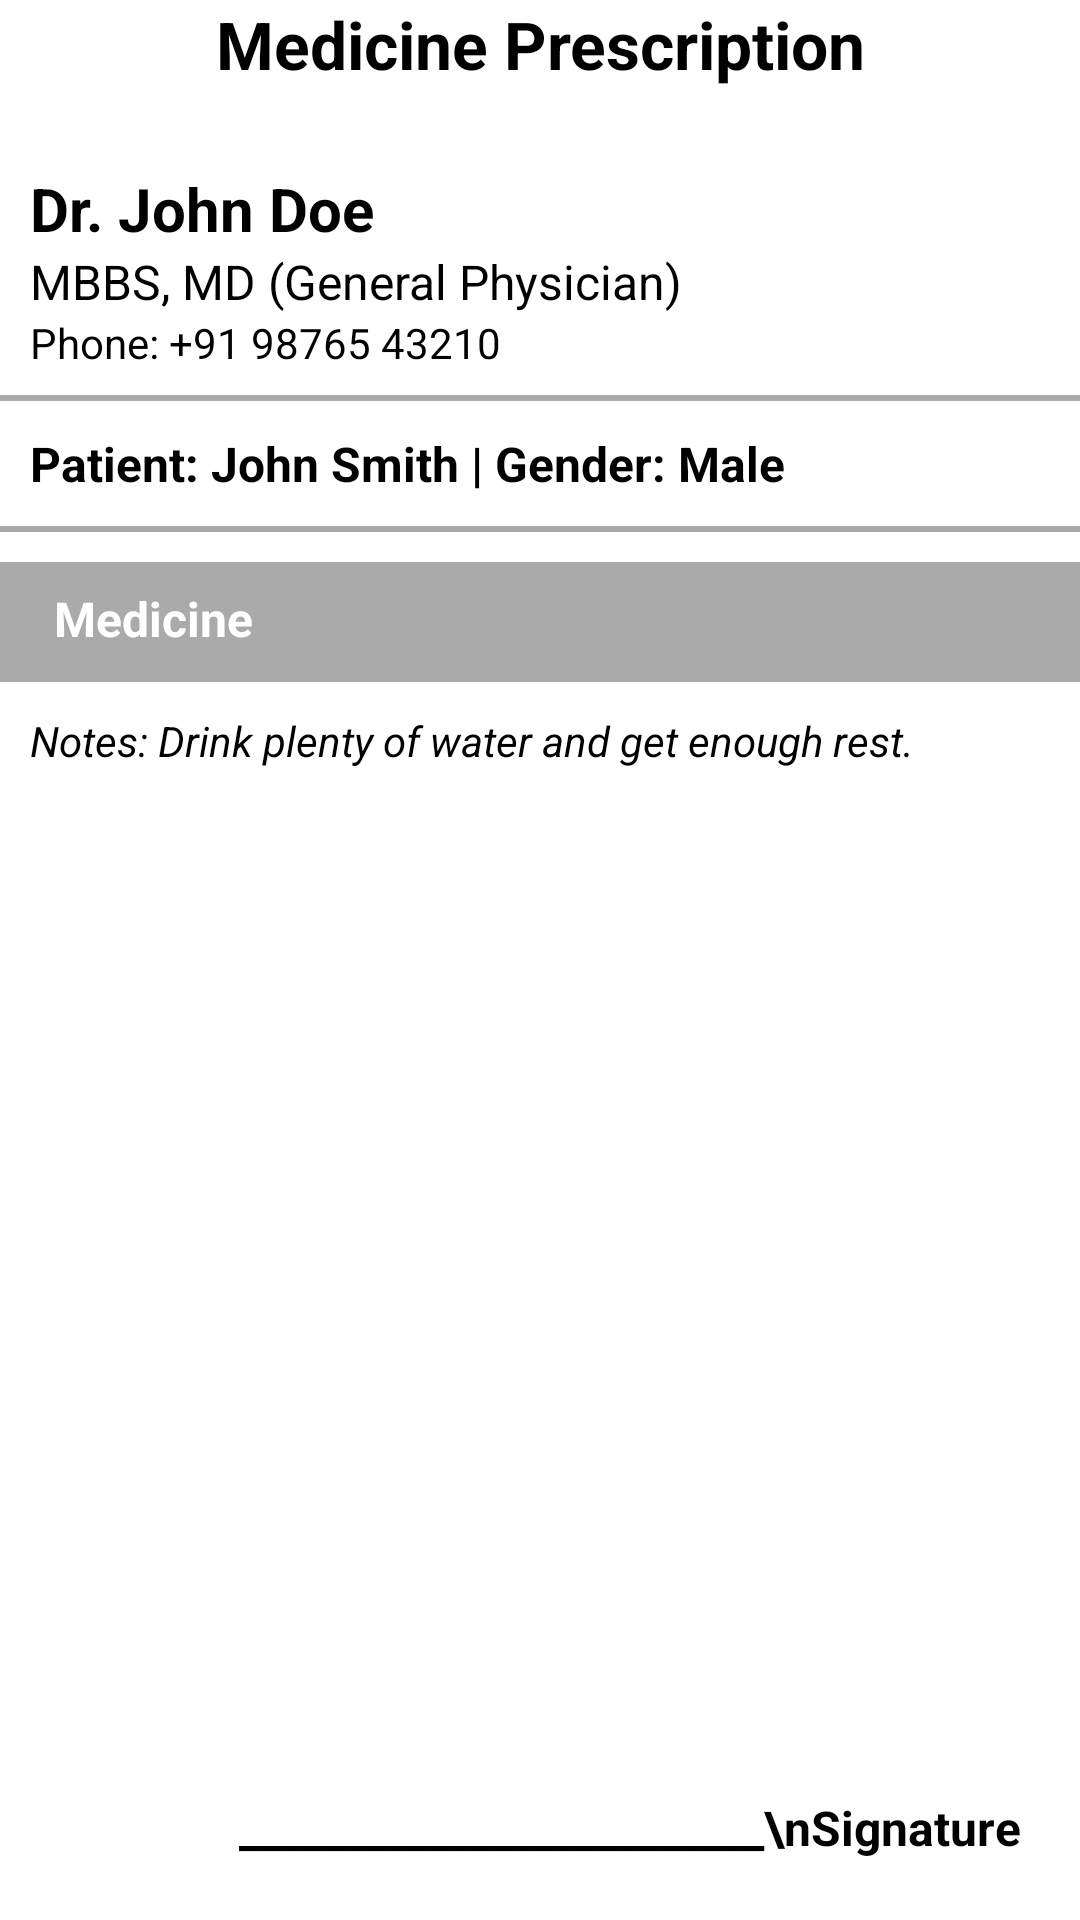

Produce the Android XML layout that renders to this screen, including the resource entries it uses.
<!-- AndroidManifest.xml: application theme Theme.DeepChemoCare -->
<!-- res/layout/activity_prescription_view_patient.xml -->
<?xml version="1.0" encoding="utf-8"?>
<RelativeLayout xmlns:android="http://schemas.android.com/apk/res/android"
    xmlns:app="http://schemas.android.com/apk/res-auto"
    xmlns:tools="http://schemas.android.com/tools"
    android:id="@+id/main"
    android:background="#FFFFFF"

    android:layout_width="match_parent"
    android:layout_height="match_parent"
    tools:context=".PrescriptionViewPatient">


        
        <TextView
            android:id="@+id/hospital_name"
            android:layout_width="match_parent"
            android:layout_height="40dp"
            android:text="Medicine Prescription"
            android:textSize="22sp"
            android:textStyle="bold"
            android:textAlignment="center"
            android:textColor="@android:color/black"
            android:layout_marginBottom="8dp"/>

        
        <TextView
            android:id="@+id/doctor_name"
            android:layout_width="wrap_content"
            android:layout_marginLeft="10dp"
            android:layout_height="wrap_content"
            android:text="Dr. John Doe"
            android:textSize="20sp"
            android:textStyle="bold"
            android:textColor="@android:color/black"
            android:layout_below="@id/hospital_name"
            android:layout_marginTop="8dp"/>

        
        <TextView
            android:id="@+id/doctor_speciality"
            android:layout_width="wrap_content"
            android:layout_marginLeft="10dp"
            android:layout_height="wrap_content"
            android:text="MBBS, MD (General Physician)"
            android:textSize="16sp"
            android:textColor="@android:color/black"
            android:layout_below="@id/doctor_name"/>

        
        <TextView
            android:id="@+id/doctor_contact"
            android:layout_marginLeft="10dp"
            android:layout_width="wrap_content"
            android:layout_height="wrap_content"
            android:text="Phone: +91 98765 43210"
            android:textSize="14sp"
            android:textColor="@android:color/black"
            android:layout_below="@id/doctor_speciality"
            android:layout_marginBottom="8dp"/>

        
        <View
            android:id="@+id/separator1"
            android:layout_width="match_parent"
            android:layout_height="2dp"
            android:background="@android:color/darker_gray"
            android:layout_below="@id/doctor_contact"
            android:layout_marginBottom="10dp"/>

        
        <TextView
            android:id="@+id/patient_details"
            android:layout_width="match_parent"
            android:layout_height="wrap_content"
            android:text="Patient: John Smith | Gender: Male"
            android:textSize="16sp"
            android:layout_marginLeft="10dp"
            android:textColor="@android:color/black"
            android:textStyle="bold"
            android:layout_below="@id/separator1"
            android:layout_marginBottom="10dp"/>

        
        <View
            android:id="@+id/separator2"
            android:layout_width="match_parent"
            android:layout_height="2dp"
            android:background="@android:color/darker_gray"
            android:layout_below="@id/patient_details"
            android:layout_marginBottom="10dp"/>

        
        <RelativeLayout
            android:id="@+id/prescription_header"
            android:layout_width="match_parent"
            android:layout_height="40dp"
            android:background="@android:color/darker_gray"
            android:padding="8dp"
            android:layout_below="@id/separator2">

            <TextView
                android:id="@+id/medicine_header"
                android:layout_width="wrap_content"
                android:layout_height="wrap_content"
                android:text="Medicine"
                android:textSize="16sp"
                android:layout_marginLeft="10dp"

                android:textStyle="bold"
                android:textColor="@android:color/white"
                android:layout_alignParentStart="true"/>

        </RelativeLayout>


        <LinearLayout
            android:layout_width="match_parent"
            android:layout_height="wrap_content"
            android:id="@+id/medicine_linearlayout"
            android:orientation="vertical"
            android:layout_below="@id/prescription_header"
            />


        
        <TextView
            android:id="@+id/notes"
            android:layout_width="match_parent"
            android:layout_height="wrap_content"
            android:layout_marginLeft="10dp"


            android:text="Notes: Drink plenty of water and get enough rest."
            android:textSize="14sp"
            android:textColor="@android:color/black"
            android:layout_below="@id/medicine_linearlayout"

            android:layout_marginTop="10dp"
            android:textStyle="italic"/>

        
        <TextView
            android:id="@+id/doctor_signature"
            android:layout_width="match_parent"
            android:layout_alignParentBottom="true"
            android:layout_height="wrap_content"
            android:text="_________________________\nSignature"
            android:textSize="16sp"
            android:textStyle="bold"
            android:textAlignment="textEnd"
            android:layout_marginBottom="20dp"
            android:layout_marginRight="20dp"
            android:textColor="@android:color/black"
            android:layout_marginTop="20dp"/>






</RelativeLayout>
<!-- resources referenced by this layout -->
<resources>
  <style name="Theme.DeepChemoCare" parent="Base.Theme.DeepChemoCare" />
  <style name="Base.Theme.DeepChemoCare" parent="Theme.Material3.Light.NoActionBar">
          
          
      </style>
</resources>
